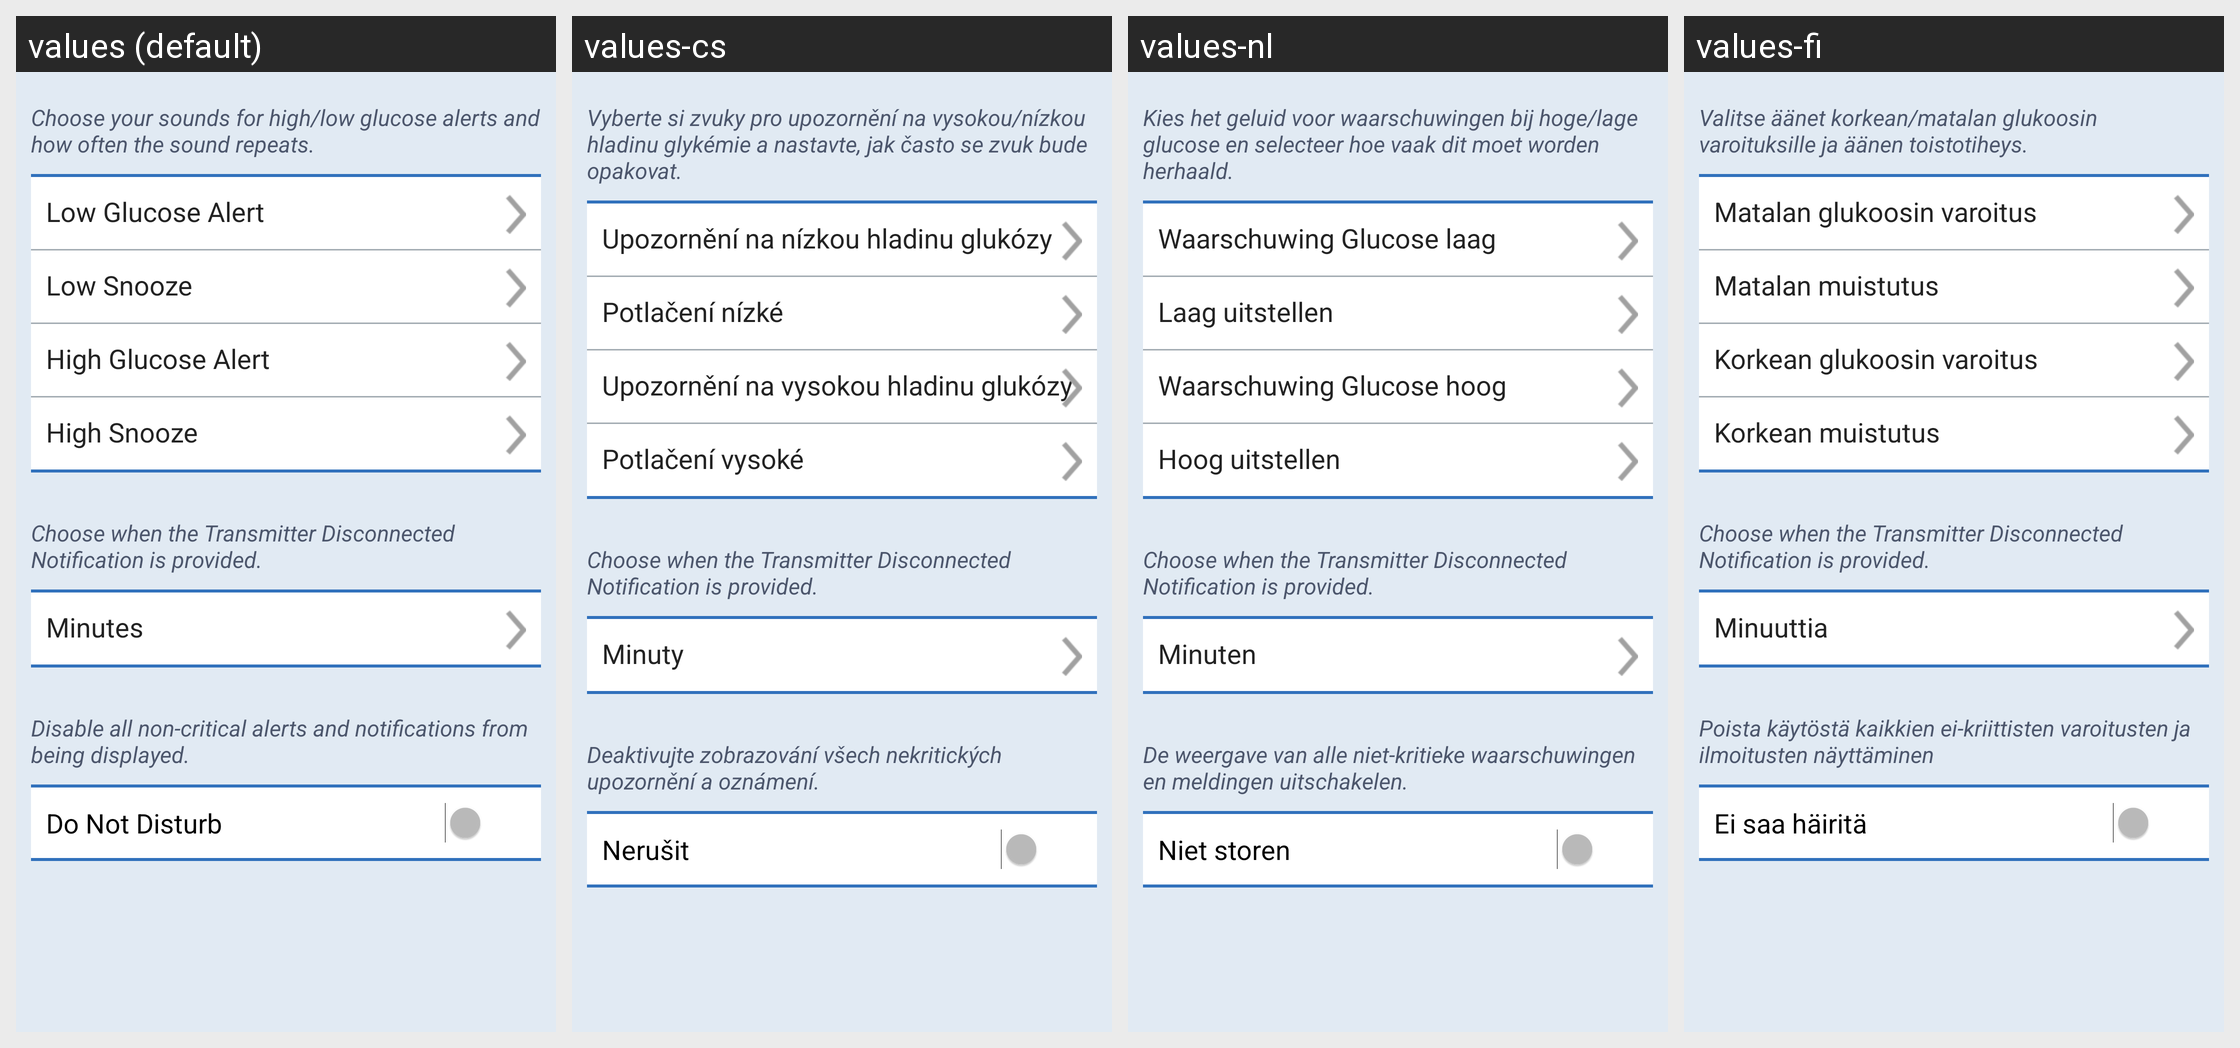

For this localized Android screen grid, give each drawn string resource with its value in every locale shown.
Android screen res/layout/fragment_soundsettingssimplified.xml rendered under 4 locales, left to right: values (default), values-cs, values-nl, values-fi. Device: Nexus 5 (rendered at 1080×1920; each locale shown at half size, 540×960, under a caption strip naming it); theme SenseonicsThemeNoAnimation.
Other locales in the repository, not shown: values-da, values-de, values-en-rGB, values-es, values-fr, values-it, values-nb, values-pl, values-pt-rBR, values-ro, values-sv, values-zh.
Strings drawn on this screen, with the default value and each locale's value (text and hints the layout hard-codes, and strings that could not be matched under every locale, appear in the picture but are not listed):

sound_settings_description_2
  values: Choose your sounds for high/low glucose alerts and how often the sound repeats.
  values-cs: Vyberte si zvuky pro upozornění na vysokou/nízkou hladinu glykémie a nastavte, jak často se zvuk bude opakovat.
  values-nl: Kies het geluid voor waarschuwingen bij hoge/lage glucose en selecteer hoe vaak dit moet worden herhaald.
  values-fi: Valitse äänet korkean/matalan glukoosin varoituksille ja äänen toistotiheys.

sound_low_glucose_alarm_2
  values: Low Glucose Alert
  values-cs: Upozornění na nízkou hladinu glukózy
  values-nl: Waarschuwing Glucose laag
  values-fi: Matalan glukoosin varoitus

sound_low_snooze
  values: Low Snooze
  values-cs: Potlačení nízké
  values-nl: Laag uitstellen
  values-fi: Matalan muistutus

sound_high_glucose_alarm_2
  values: High Glucose Alert
  values-cs: Upozornění na vysokou hladinu glukózy
  values-nl: Waarschuwing Glucose hoog
  values-fi: Korkean glukoosin varoitus

sound_high_snooze
  values: High Snooze
  values-cs: Potlačení vysoké
  values-nl: Hoog uitstellen
  values-fi: Korkean muistutus

disconnection_setting_description
  values: Choose when the Transmitter Disconnected Notification is provided.
  values-cs: Choose when the Transmitter Disconnected Notification is provided.  [not translated; the default value is used]
  values-nl: Choose when the Transmitter Disconnected Notification is provided.  [not translated; the default value is used]
  values-fi: Choose when the Transmitter Disconnected Notification is provided.  [not translated; the default value is used]

minutes_from_alert_level
  values: Minutes
  values-cs: Minuty
  values-nl: Minuten
  values-fi: Minuuttia

do_not_disturb_description
  values: Disable all non-critical alerts and notifications from being displayed.
  values-cs: Deaktivujte zobrazování všech nekritických upozornění a oznámení.
  values-nl: De weergave van alle niet-kritieke waarschuwingen en meldingen uitschakelen.
  values-fi: Poista käytöstä kaikkien ei-kriittisten varoitusten ja ilmoitusten näyttäminen

do_not_disturb
  values: Do Not Disturb
  values-cs: Nerušit
  values-nl: Niet storen
  values-fi: Ei saa häiritä
